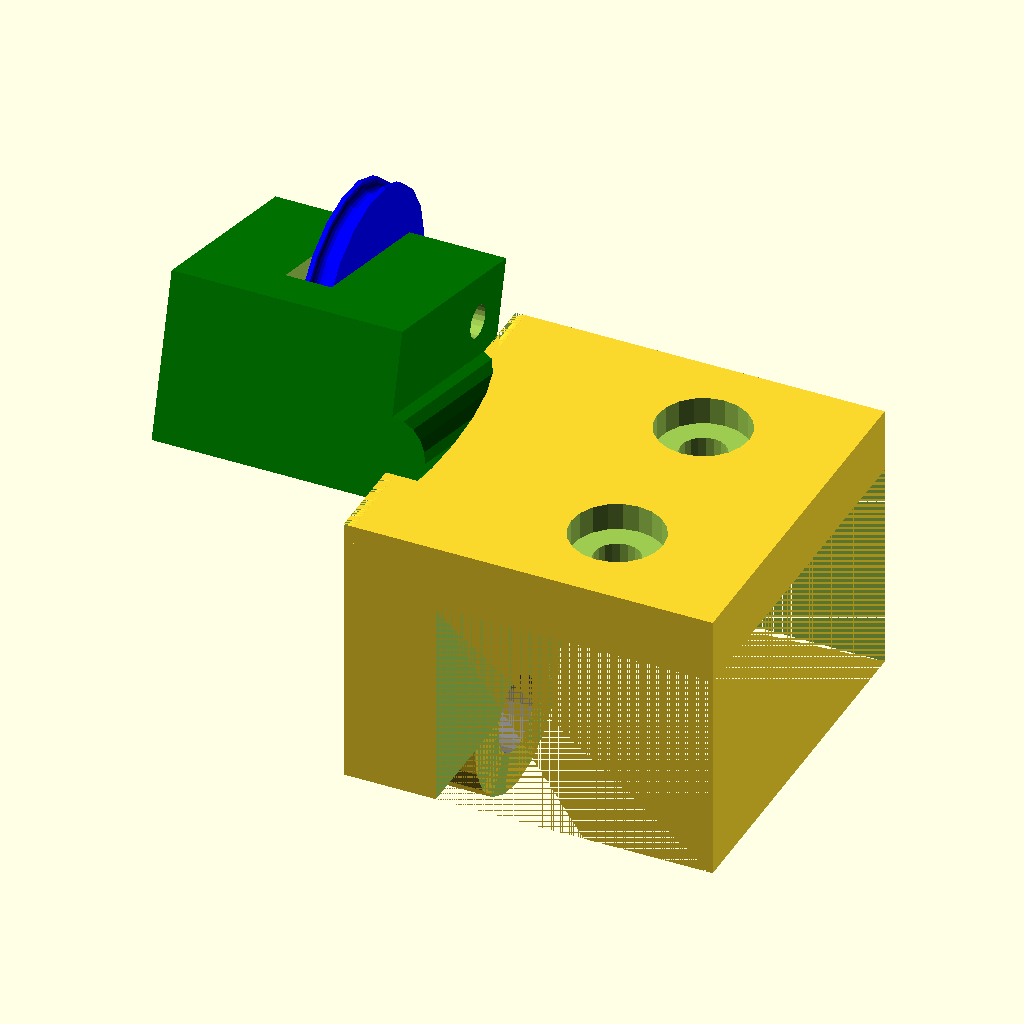
Cell 1: the model at its default parameters.
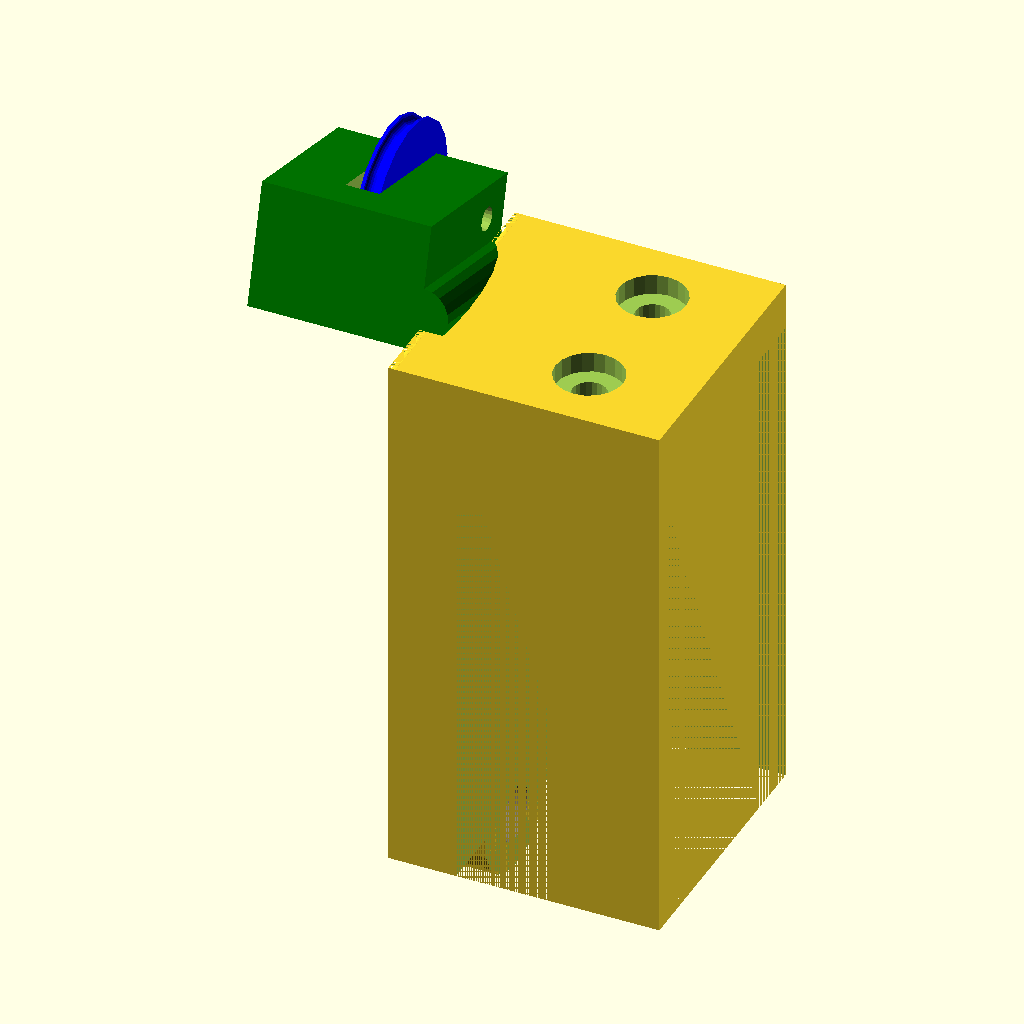
Cell 2 — winkelh set to 100, the other parameters unchanged.
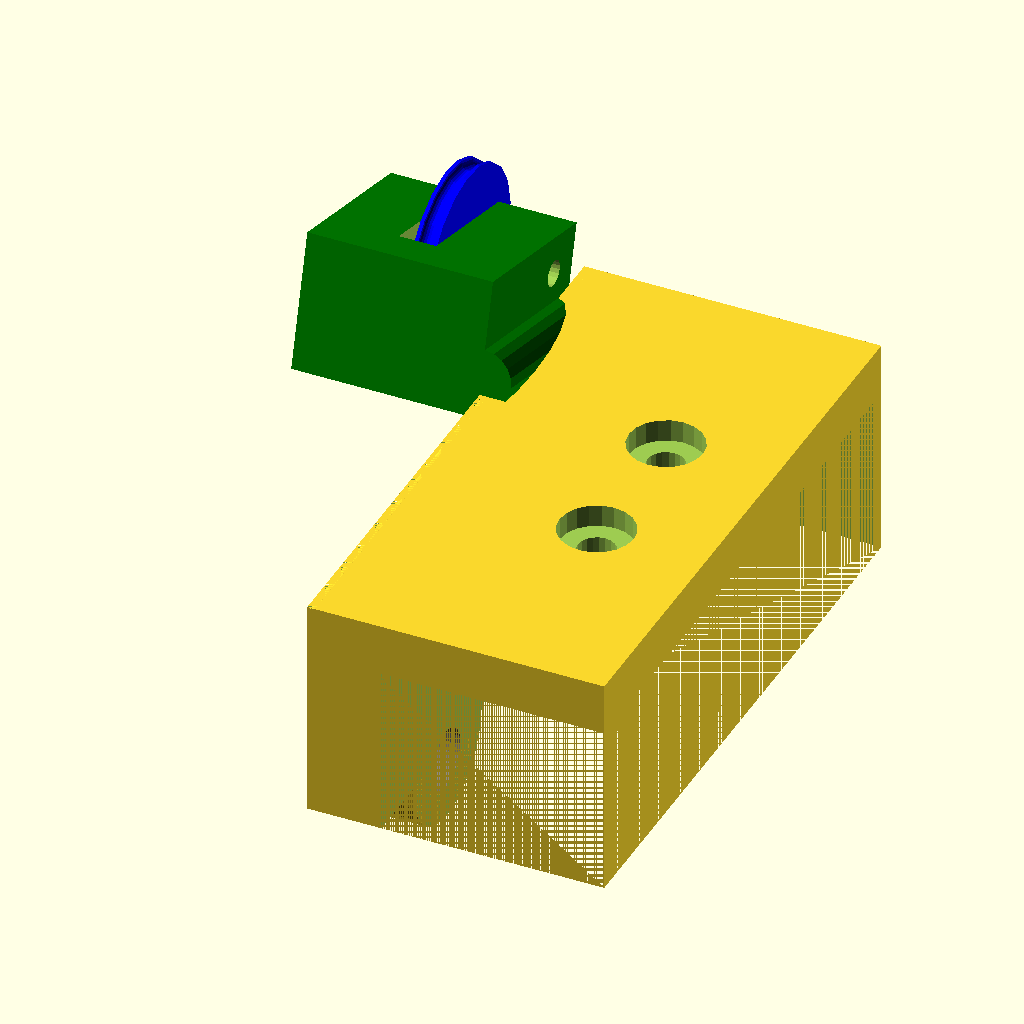
Cell 3: winkell = 80 (everything else at default).
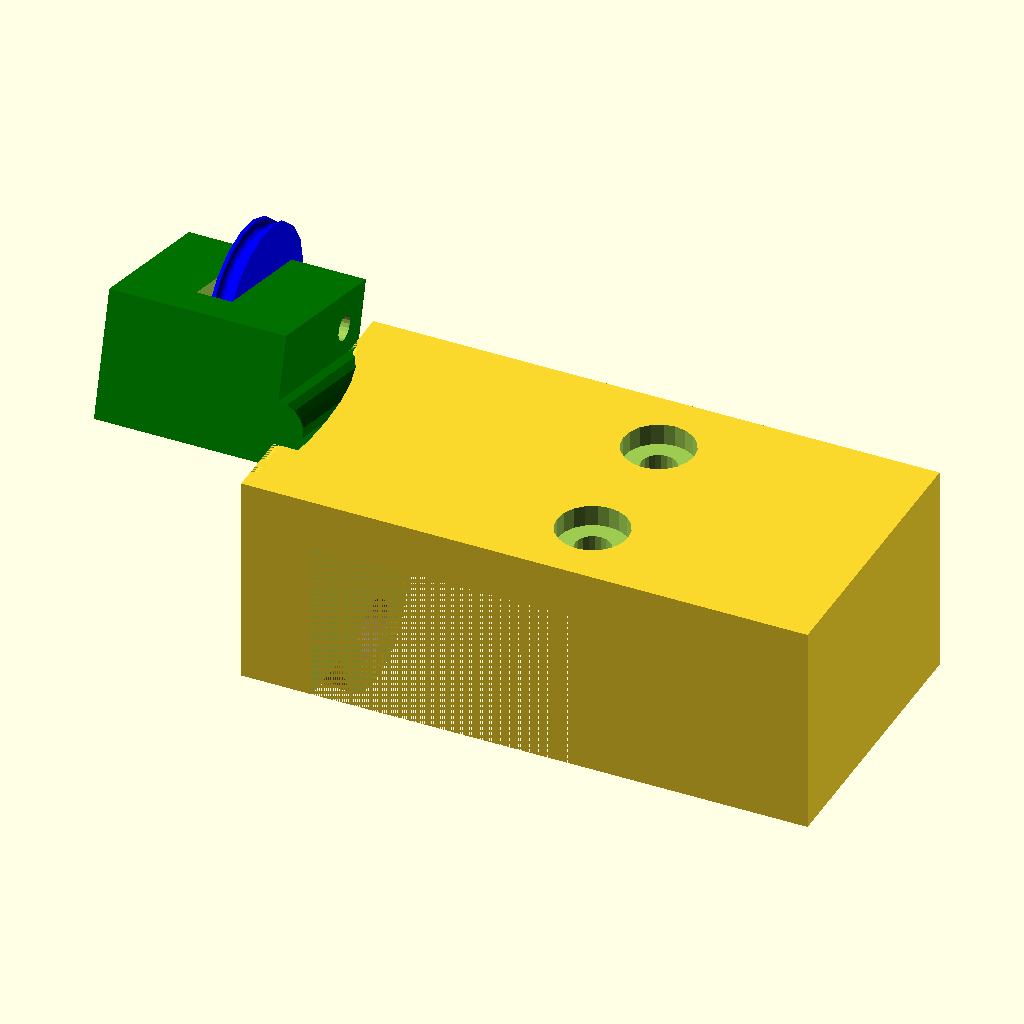
Cell 4: winkelb = 80 (everything else at default).
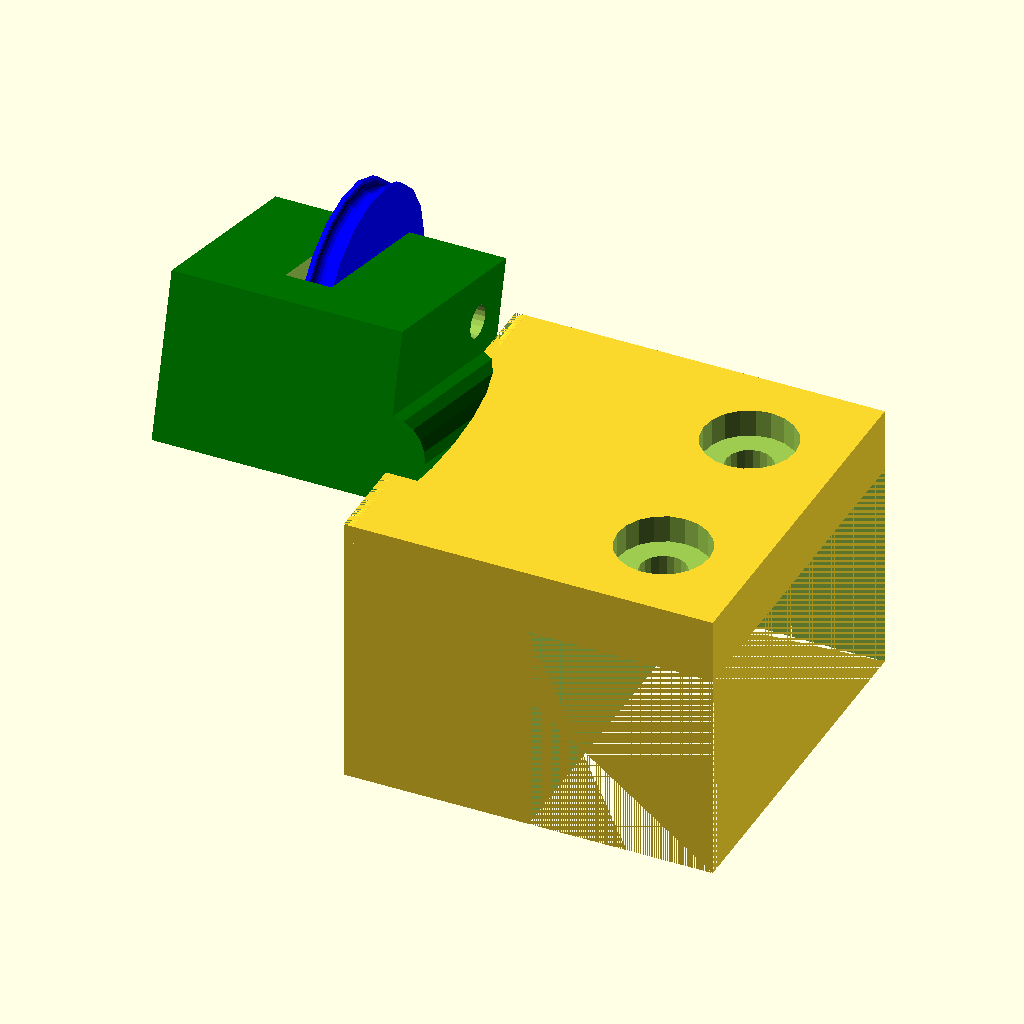
Cell 5: winkeldl = 20 (everything else at default).
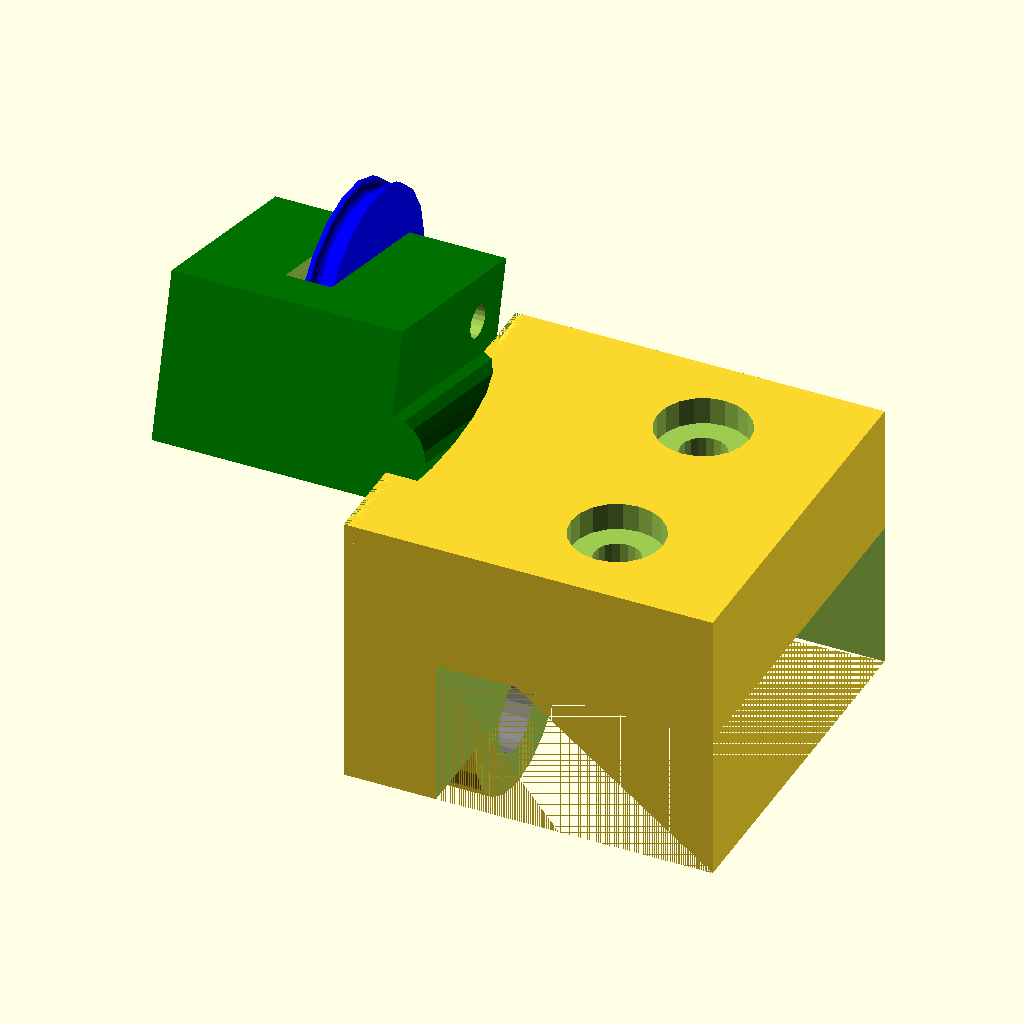
Cell 6: the same model with winkeldo = 14.
All cells are drawn from the same view direction (rotation 55°, 0°, 25°, orthographic, colour scheme Cornfield), but the view is re-fitted for each cell, so position and scale can differ between cells as well as the parameter.
OpenSCAD source file openscad/vendor/holgerlembke-openscad-modelle-b48f4ea0/ender3v3kefilamentguide2.scad:
/*
    
    Filament Guide für Ender 3 V3 KE
    für seitliche Rolleninstallation
    
    Version 2: mit Rolle
    
    Mein OpenSCAD-Code ist hier unteroptimal.
    
*/

$fn = $preview ? 20 : 300;


winkelh = 50.0;
winkell = 40.0;
winkelb = 40.0;
winkeldl = 10.0;
winkeldo = 7.0;

kantrund = 2.0;

beflochdm = 5.0;     // Befestigungsloch Rahmen (oben)
beflochkdm = 10.0;     // Befestigungslochkopf Rahmen (oben)
beflochabs = 20.0;   // Abstand der Befestigungslöcher
belochkh = 3.0; // Kopfhöhe der Schraube

kupplungaussen = 25.0;
kupplungh = 18.0;

sensorzdm = 8.2; // der Zapfen an der Unterseite
sensorl = 40.0;
sensorb = 32.0;
sensorh = 20.0;

// Rollrad
rollrdm = 24.0;
rollrnutr = 1.0;
rollrschrdm = 3.5;
rollrb = 3.0;

/**/
difference() {
    halter();
    rotate([-5,0,0]) translate([-21,1,40]) rotate([0,90,0]) sensor();
}    
/**/
// rotate([-5,0,0]) translate([-21,1,40]) rotate([0,90,0]) sensor();

//translate([0,-50,0]) halterungsdemo();

//rollrad();


//************************************************************************
module halter() {
    difference() {
        union() {
            translate([0,0,20]) cube([winkelb,winkell,winkelh-20]);
            translate([0,19,20]) rotate([0,90,0]) cylinder(d=20,h=10);
        }
        union() {
            // Winkel
            translate([winkeldl,0,0]) cube([winkelb-winkeldl,winkell,winkelh-winkeldo]);
            
            // Rundungskante
            translate([0,0,winkelh-kantrund/2]) cube([kantrund/2,winkell,kantrund/2]);

            // Befestigungslöcher
            translate([winkeldl+(winkelb-winkeldl)/2.0,(winkell-beflochabs)/2.0,winkelh-winkeldo]) cylinder(d=beflochdm,h=winkeldo);
            translate([winkeldl+(winkelb-winkeldl)/2.0,(winkell+beflochabs)/2.0,winkelh-winkeldo]) cylinder(d=beflochdm,h=winkeldo);

            translate([winkeldl+(winkelb-winkeldl)/2.0,(winkell-beflochabs)/2.0,winkelh-belochkh]) cylinder(d=beflochkdm,h=winkeldo);
            translate([winkeldl+(winkelb-winkeldl)/2.0,(winkell+beflochabs)/2.0,winkelh-belochkh]) cylinder(d=beflochkdm,h=winkeldo);
        }
    }
    translate([kantrund/2,0,winkelh-kantrund/2]) rotate([-90,0,0]) cylinder(d=kantrund,h=winkell);
    
    kfl = 13.0;
    kfh = 17.0;
    kdr = 8.0;
    translate([-kupplungaussen,winkell-kupplungh-kfl,winkelh-kupplungh-kantrund+kfh]) 
    rotate([-15,0,0]) 
    union() {
        difference() {
            color("green")  union() {
                cube([kupplungaussen,kupplungaussen,kupplungh]);
                translate([kupplungaussen,0,kdr-3]) 
                rotate([-90,0,0]) cylinder(d=kdr,h=kupplungaussen);
                
            }
            translate([kupplungaussen/2.0,kupplungaussen/2.0,0]) kupplung();
        }
/**/
        translate([12,20,12]) 
        rotate([0,90,0]) rollrad();
/**/
    }
}

//************************************************************************
module rollrad() {
    color("blue") difference() {
        union() {
            translate([0,0,-1.5]) cylinder(d=rollrdm,h = rollrb);
        }
        union() {
            rotate_extrude(convexity = 10) translate([rollrdm/2.0, 0, 0]) circle(r = rollrnutr);
            translate([0,0,-rollrb/2.0-1]) cylinder(d=rollrschrdm,h = rollrb+2);
        }
    }    
}

//************************************************************************
// Negativ-Element der Schlauchkupplung
module kupplung() {
    offs = -0.5;
    
    bb = rollrb+2;
    
    // Slot für das Rollrad
    translate([-bb/2.0+offs,-6.2,-10]) cube([bb,30,35]);
    translate([-15,7,13]) rotate([0,90,0]) cylinder(d=rollrschrdm,h=30);
    
/*    
    cylinder(d=10.0+offs, h=6.6);
    translate([0,0,6]) cylinder(d=11.8+offs,h=20.0,$fn=6);
*/    
}

//************************************************************************
// der Filament-Ende-Sensor
module sensor() {
    color("gray") {
        cube([sensorl,sensorb,sensorh]);
        translate([sensorl/2.0,sensorb/2.0,sensorh]) cylinder(d=sensorzdm,h=12.5);
        
        translate([-10,sensorb/2.0,7.9]) rotate([0,90,0]) cylinder(d=2.0,h=60);
    }
}

/*
sensorzdm = 7.2; // der Zapfen an der Unterseite
sensorl = 40.0;
sensorb = 32.0;
sensorh = 20.0;
*/
Parameter table extracted from the source (name, type, default, range or options):
winkelh: number, default 50
winkell: number, default 40
winkelb: number, default 40
winkeldl: number, default 10
winkeldo: number, default 7
kantrund: number, default 2
beflochdm: number, default 5
beflochkdm: number, default 10
beflochabs: number, default 20
belochkh: number, default 3
kupplungaussen: number, default 25
kupplungh: number, default 18
sensorzdm: number, default 8.2
sensorl: number, default 40
sensorb: number, default 32
sensorh: number, default 20
rollrdm: number, default 24
rollrnutr: number, default 1
rollrschrdm: number, default 3.5
rollrb: number, default 3
